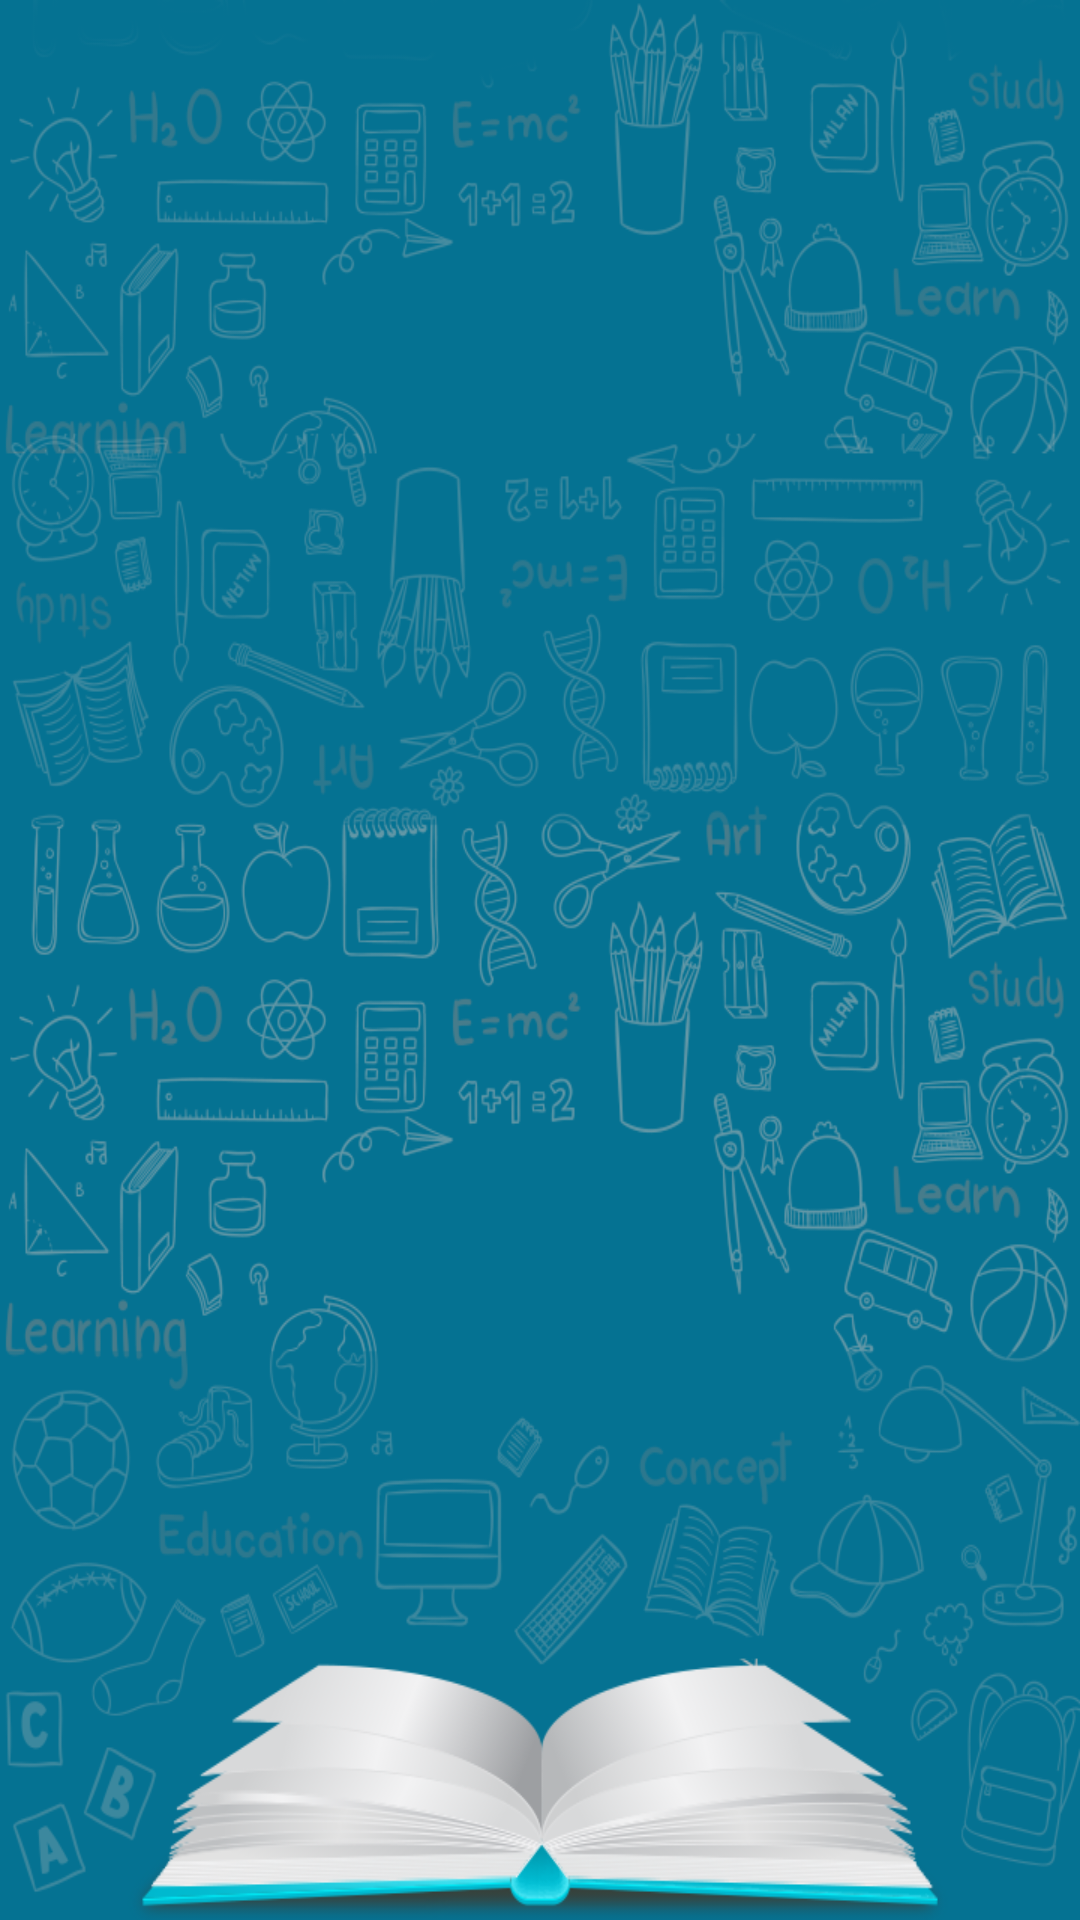

Produce the Android XML layout that renders to this screen, including the resource entries it uses.
<!-- AndroidManifest.xml: application theme AppTheme -->
<!-- res/layout/fragment_two.xml -->
<?xml version="1.0" encoding="utf-8"?>
<LinearLayout xmlns:android="http://schemas.android.com/apk/res/android"
    android:layout_width="match_parent"
    android:layout_height="match_parent"
    xmlns:ads="http://schemas.android.com/apk/res-auto"
    android:background="@drawable/background_done">


    <ListView
        android:layout_width="wrap_content"
        android:layout_height="match_parent"
        android:id="@id/android:list"
        android:listSelector="#000000"
        android:divider="#065345"
        android:background="@drawable/background_done"
        />



</LinearLayout>
<!-- resources referenced by this layout -->
<resources>
  <!-- drawable background_done: png bitmap (drawable, 331405 bytes) -->
  <style name="AppTheme" parent="Theme.AppCompat.Light.DarkActionBar">
          
          <item name="colorPrimary">@color/colorPrimary</item>
          <item name="colorPrimaryDark">@color/colorPrimaryDark</item>
          <item name="colorAccent">@color/colorAccent</item>
          <item name="windowActionBar">false</item>
          <item name="windowNoTitle">true</item>
      </style>
  <color name="colorPrimary">#065d55</color>
  <color name="colorPrimaryDark">#065d55</color>
  <color name="colorAccent">#cccccc</color>
</resources>
